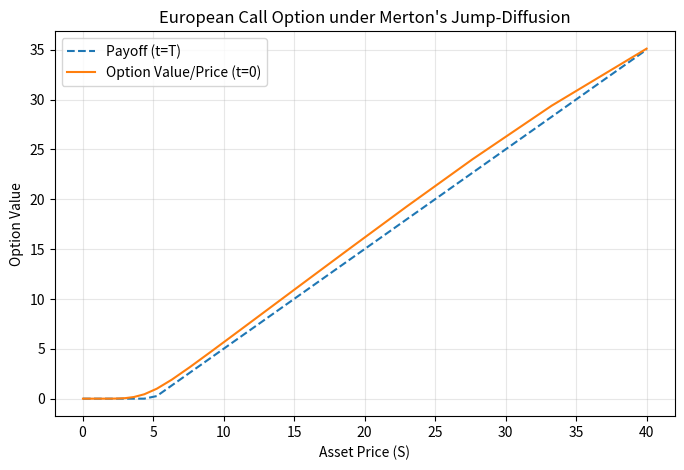

Generate this figure with matplotlib:
import numpy as np
import matplotlib.pyplot as plt
from scipy.stats import norm

def price_european_call_merton(K, T, r, sigma, lam, sigma_J, mu_J=0.0, M=20, N=20):
    """
    Prices a European Call option under Merton's jump-diffusion model using
    finite differences (BDF2 in time, composite trapezoidal for the integral).
    
    Reference: Almendral & Oosterlee (2005)
    
    Parameters:
    K       : Strike price
    T       : Time to maturity (years)
    r       : Risk-free interest rate
    sigma   : Continuous diffusion volatility
    lam     : Jump intensity (lambda)
    sigma_J : Standard deviation of the jump size
    mu_J    : Mean of the jump size (default 0.0)
    M       : Half the number of spatial grid intervals
    N       : Number of time intervals
    
    Returns:
    S       : Array of asset prices
    u_final : Array of option prices at t=0
    """
    # 1. Model compensator
    zeta = np.exp(mu_J + 0.5 * sigma_J**2) - 1.0

    # 2. Space-Time Grid Setup
    x_star = np.log(8.0 * K)  # Truncation boundary [-x*, x*]
    
    n = 2 * M + 1             # Total number of spatial points
    q = N + 1                 # Total number of time steps
    
    # Grid step sizes
    h = (2.0 * x_star) / (n - 1)  
    k = T / (q - 1)               
    
    # Spatial grid (X[0] is -x* and X[n-1] is x*)
    X = np.linspace(-x_star, x_star, n)
    S = np.exp(X)

    # 3. Helper Functions
    def jump_density(y):
        """Gaussian jump size density f_m(y)."""
        variance = sigma_J**2
        normalization = 1.0 / (np.sqrt(2.0 * np.pi) * sigma_J)
        return normalization * np.exp(-((y - mu_J)**2) / (2.0 * variance))

    def tail_correction(tau, xi):
        """Analytical tail integral epsilon(tau, xi, x_star)."""
        d1 = (xi - x_star + sigma_J**2) / sigma_J
        d2 = (xi - x_star) / sigma_J
        return np.exp(xi + 0.5 * sigma_J**2) * norm.cdf(d1) - K * np.exp(-r * tau) * norm.cdf(d2)

    # 4. Matrix C (Black-Scholes Differential Operator)
    C = np.zeros((n, n))
    alpha = (k * sigma**2) / (2.0 * h**2)
    beta = k * (r - 0.5 * sigma**2 - lam * zeta) / (2.0 * h)

    # Loop through strictly interior nodes
    for i in range(1, n - 1):
        C[i, i-1] = -alpha - beta                # Lower diagonal
        C[i, i]   = 2.0 * alpha + (r + lam) * k  # Main diagonal
        C[i, i+1] = -alpha + beta                # Upper diagonal

    # 5. Matrix D (Jump Integral Operator)
    D = np.zeros((n, n))
    for i in range(1, n - 1):
        for j in range(n):
            dy = X[j] - X[i]
            trapezoid = -k * h * lam * jump_density(dy)
            
            # Composite trapezoidal rule weights (halved at boundaries)
            if j == 0 or j == n - 1:
                D[i, j] = trapezoid / 2.0
            else:
                D[i, j] = trapezoid

    # 6. Time Stepping (BDF2)
    u = np.zeros((q, n))
    u[0, :] = np.maximum(S - K, 0.0)  # Payoff at maturity (tau=0)
    
    b = np.zeros(n)
    I = np.eye(n)

    # Step through time (tau_1 to tau_q-1)
    for m in range(1, q):
        tau_m = m * k
        
        # BDF2 weights (Implicit Euler for m=1, BDF2 for m>=2)
        w0 = 1.0 if m == 1 else 1.5
        w1 = 1.0 if m == 1 else 2.0
        w2 = 0.0 if m == 1 else -0.5
        
        # Matrix A (used to solve for u^m)
        A_m = (w0 * I) + C + D
        
        # Vector b (interior)
        for i in range(1, n - 1):
            jump_tail = k * lam * tail_correction(tau_m, X[i])
            history = w1 * u[m-1, i] + w2 * u[m-2, i]
            b[i] = jump_tail + history
            
        # Dirichlet Boundary conditions
        b[0] = 0.0
        b[-1] = w0 * (np.exp(x_star) - K * np.exp(-r * tau_m))
        
        # Solve the linear system A * u^m = b^m
        u[m, :] = np.linalg.solve(A_m, b)

    return S, u[-1, :]


if __name__ == "__main__":
    K = 5.0
    S_grid, u_price = price_european_call_merton(
        K=K, T=1.0, r=0.02, sigma=0.3, 
        lam=0.01, sigma_J=0.5, mu_J=0.0, 
        M=20, N=20
    )
    
    payoff = np.maximum(S_grid - K, 0.0)
    
    # Plot with Payoff and Option Value
    plt.figure(figsize=(8, 5))
    plt.plot(S_grid, payoff, label="Payoff (t=T)", linestyle='--')
    plt.plot(S_grid, u_price, label="Option Value/Price (t=0)")
    plt.xlabel("Asset Price (S)")
    plt.ylabel("Option Value")
    plt.title("European Call Option under Merton's Jump-Diffusion")
    plt.legend()
    plt.grid(True, alpha=0.3)
    plt.show()
